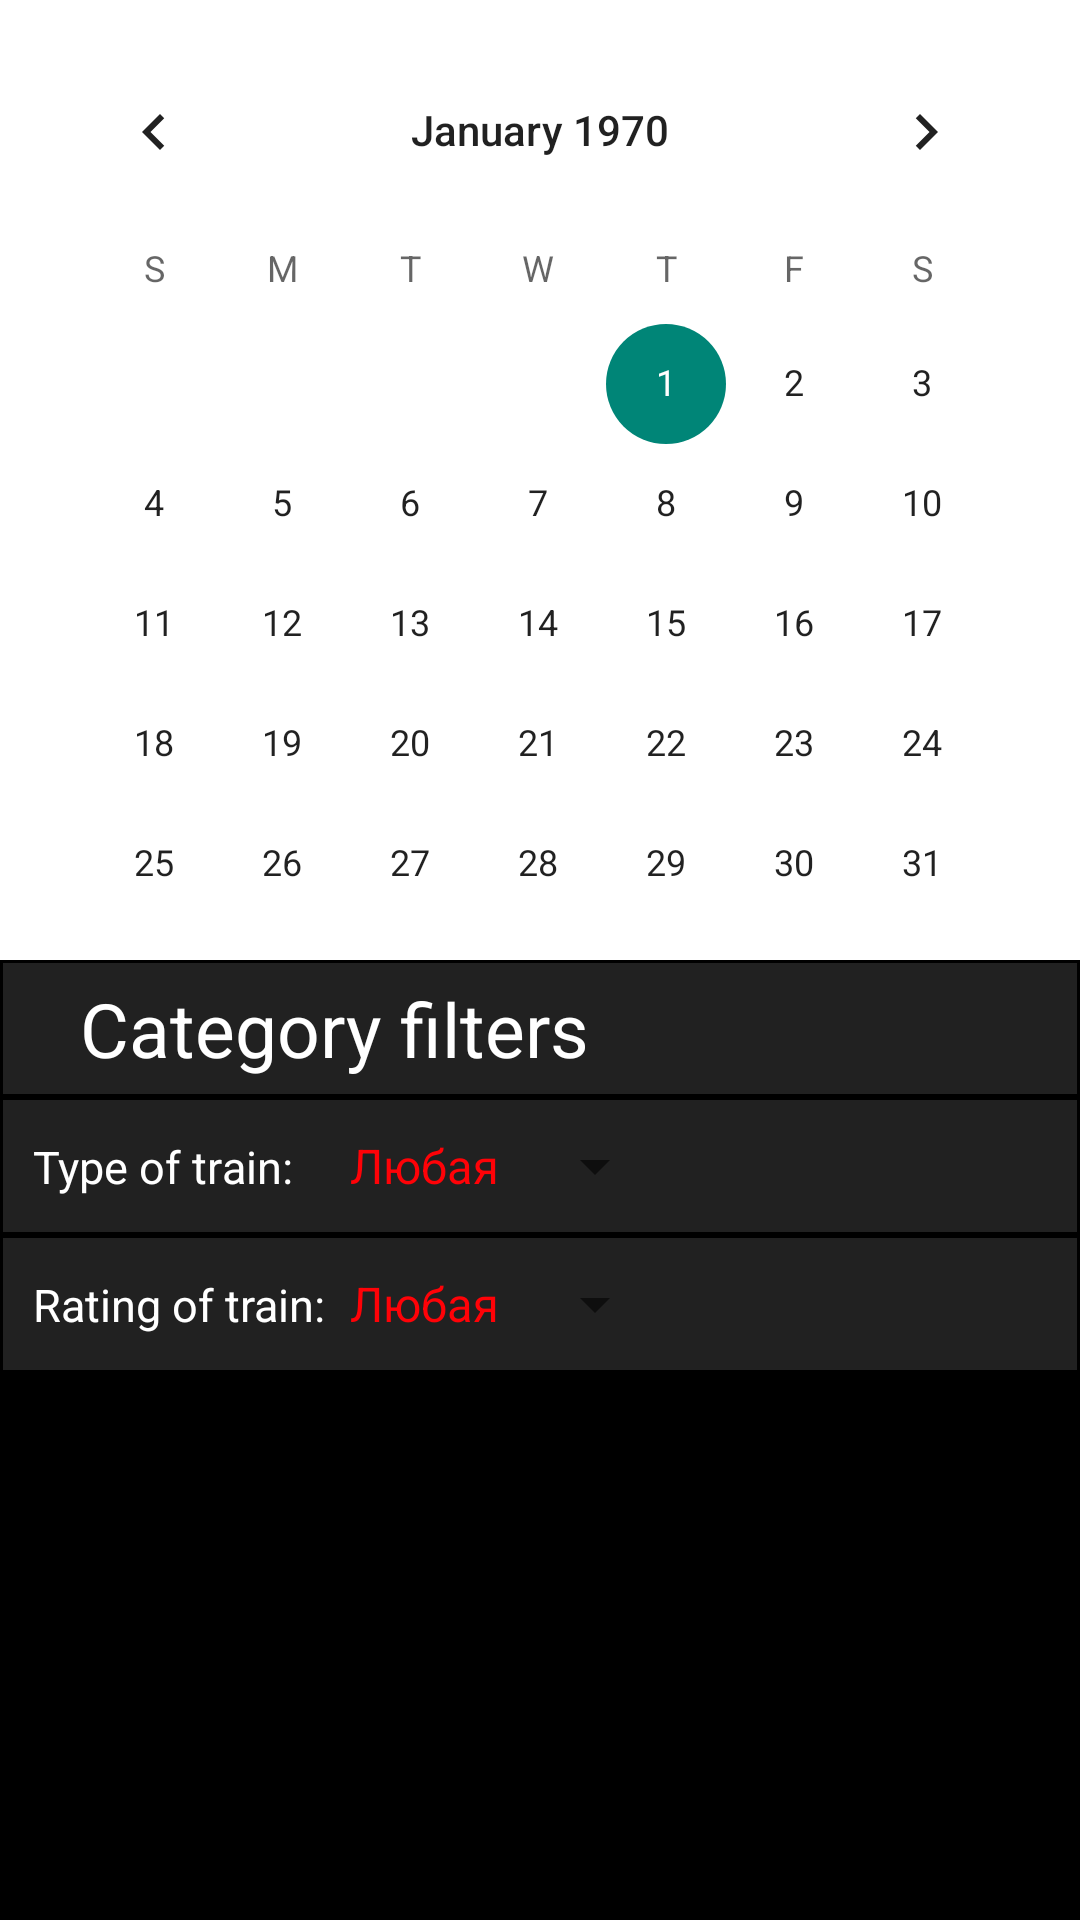

Reconstruct the res/layout file that produces this screen, plus the resources it refers to.
<!-- AndroidManifest.xml: application theme AppTheme -->
<!-- res/layout/fragment_calendar.xml -->
<?xml version="1.0" encoding="utf-8"?>
<LinearLayout xmlns:android="http://schemas.android.com/apk/res/android"
    xmlns:app="http://schemas.android.com/apk/res-auto"
    android:orientation="vertical"
    android:layout_width="match_parent"
    android:layout_height="match_parent"
    android:background="#ffff">

    <CalendarView
    android:id="@+id/calendar"
    android:layout_margin="10dp"
    android:layout_width="match_parent"
    android:layout_height="300dp"
        android:scrollbarAlwaysDrawHorizontalTrack="true"
        android:focusableInTouchMode="false"
        android:longClickable="false"
        android:nestedScrollingEnabled="true" />
    <TableLayout
        android:layout_width="match_parent"
        android:layout_height="match_parent" android:background="#000000">
        <TableRow android:background="@color/primary_text" android:layout_margin="1dip"
            android:padding="5dp">
            <TextView  android:text="Category filters"
                android:layout_gravity="center_horizontal"
                android:layout_span="2"
                android:textSize="25sp" android:textColor="#ffff"/>
        </TableRow>
            <TableRow android:background="@color/primary_text" android:layout_margin="1dip"
                android:padding="10dp">
                <TextView
                    android:text="Type of train:"
                    android:textSize="15sp"
                    android:textColor="#ffff"/>
                <Spinner android:id="@+id/train_spinner"  android:entries="@array/train_type"
                    android:spinnerMode="dialog" android:theme="@style/spinner_style"></Spinner>
            </TableRow>
            <TableRow
                android:background="@color/primary_text" android:layout_margin="1dip"
                android:padding="10dp">
            <TextView
                android:textSize="15sp"
                android:textColor="#ffff"
                android:text="Rating of train:"/>
            <Spinner android:id="@+id/ratingn_spinner"  android:entries="@array/rating_type"
                android:spinnerMode="dialog" android:theme="@style/spinner_style"></Spinner>
            </TableRow>
    </TableLayout>
</LinearLayout>
<!-- resources referenced by this layout -->
<resources>
  <string-array name="rating_type">
          <item>Любая</item>
          <item>Отличная</item>
          <item>Хорошая</item>
          <item>Плохая</item>
      </string-array>
  <string-array name="train_type">
          <item>Любая</item>
          <item>Тяжелая атлетика</item>
          <item>Гимнастика</item>
          <item>Кардио</item>
          <item>Тяжелая атлетика + Гимнастика</item>
          <item>Тяжелая атлетика + Кардио</item>
          <item>Гимнастика + Кардио</item>
          <item>Тяжелая атлетика + Гимнастика + Кардио</item>
      </string-array>
  <color name="primary_text">#212121</color>
  <style name="spinner_style" parent="AppTheme">
          <item name="android:popupBackground">#000</item>
          <item name="android:textColor">@color/accent</item>
      </style>
  <style name="AppTheme" parent="Theme.AppCompat.Light.NoActionBar" />
  <color name="accent">#ff0207</color>
</resources>
